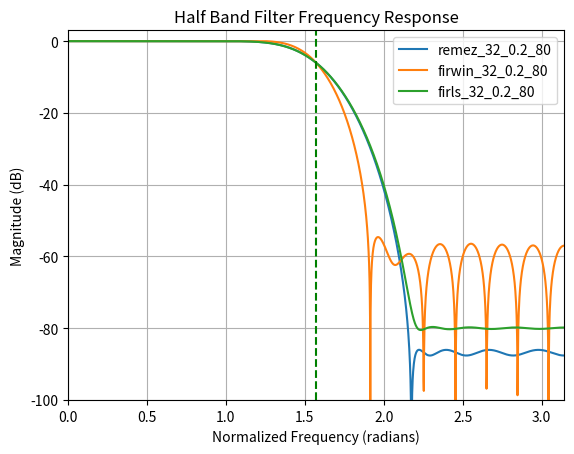

This figure's Python source:
#  Copyright (C) 2026 - zsliu98
#  This file is part of ZLLimiter
#
#  ZLLimiter is free software: you can redistribute it and/or modify it under the terms of the GNU Affero General Public License Version 3 as published by the Free Software Foundation.
#
#  ZLLimiter is distributed in the hope that it will be useful, but WITHOUT ANY WARRANTY; without even the implied warranty of MERCHANTABILITY or FITNESS FOR A PARTICULAR PURPOSE. See the GNU Affero General Public License for more details.
#
#  You should have received a copy of the GNU Affero General Public License along with ZLLimiter. If not, see <https://www.gnu.org/licenses/>.
#
#  ZLCompressor is free software: you can redistribute it and/or modify it under the terms of the GNU Affero General Public License Version 3 as published by the Free Software Foundation.
#
#  ZLCompressor is distributed in the hope that it will be useful, but WITHOUT ANY WARRANTY; without even the implied warranty of MERCHANTABILITY or FITNESS FOR A PARTICULAR PURPOSE. See the GNU Affero General Public License for more details.
#
#  You should have received a copy of the GNU Affero General Public License along with ZLCompressor. If not, see <https://www.gnu.org/licenses/>.


import matplotlib.pyplot as plt
import numpy as np
from scipy import signal


def print_and_plot_coeff(ax, order=64, width=0.10, stop=80, method="remez"):
    label = "{}_{}_{}_{}".format(method, order, width, stop)
    coeff = None
    if method == "remez":
        bands = np.array([0., .25 - width * 0.5, .25 + width * 0.5, .5])
        coeff = signal.remez(order + 1, bands, [1.0, np.power(10.0, -stop * 0.05)])
    elif method == "firls":
        bands = np.array([0., .25 - width * 0.5, .25 + width * 0.5, .5]) * 2.0
        coeff = signal.firls(order + 1, bands, [1.0, 1.0, np.power(10.0, -stop * 0.05), np.power(10.0, -stop * 0.05)])
    else:
        coeff = signal.firwin(order + 1, 0.5)
    for i in range(order + 1):
        if i % 2 == 0 and i != order / 2:
            coeff[i] = 0.0

    (w, H) = signal.freqz(coeff, worN=2048)
    ax.plot(w, 20 * np.log10(np.abs(H)), label=label)
    print(",".join(x.astype(str) for x in coeff))


fig, ax = plt.subplots()
o, w, s = 32, 0.20, 80
print_and_plot_coeff(ax, order=o, width=w, stop=s, method="remez")
print_and_plot_coeff(ax, order=o, width=w, stop=s, method="firwin")
print_and_plot_coeff(ax, order=o, width=w, stop=s, method="firls")
ax.axis([0, np.pi, -100, 3])
ax.grid('on')
ax.set_ylabel('Magnitude (dB)')
ax.set_xlabel('Normalized Frequency (radians)')
ax.set_title('Half Band Filter Frequency Response')
ax.axvline(np.pi * 0.5, color='g', linestyle='--')
ax.legend()
plt.show()
